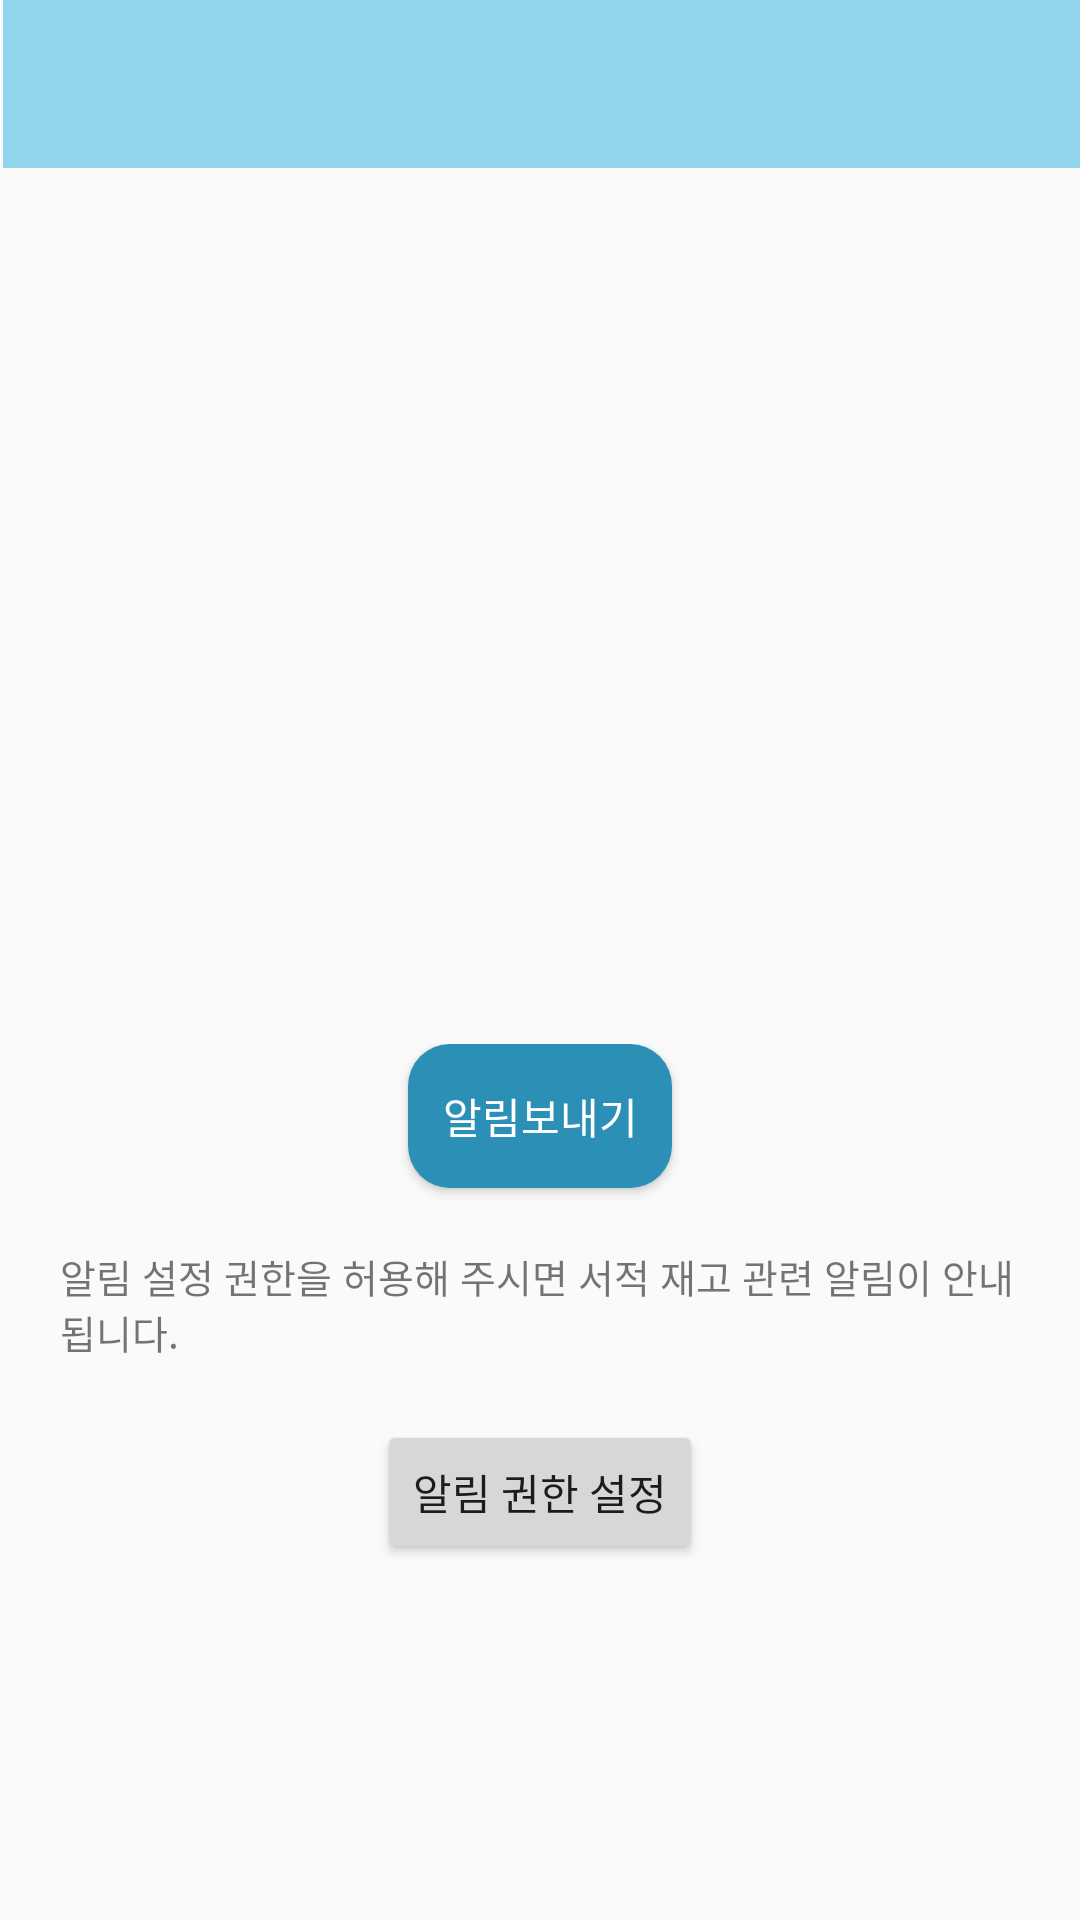

Layout XML and referenced resources for this Android screen:
<!-- AndroidManifest.xml: application theme Theme.AppCompat.DayNight.NoActionBar -->
<!-- res/layout/notice_user.xml -->
<?xml version="1.0" encoding="utf-8"?>
<LinearLayout xmlns:android="http://schemas.android.com/apk/res/android"
    xmlns:app="http://schemas.android.com/apk/res-auto"
    android:layout_width="match_parent"
    android:layout_height="match_parent"
    xmlns:tools="http://schemas.android.com/tools"
    android:orientation="vertical"
    tools:context=".noticeuser"
    android:layout_weight="1">

    <androidx.appcompat.widget.Toolbar
        android:id="@+id/next_toolbar"
        android:layout_width="409dp"
        android:layout_height="wrap_content"
        android:layout_marginStart="1dp"
        android:layout_marginLeft="1dp"
        android:background="#90d5eb"
        android:minHeight="?attr/actionBarSize"
        android:theme="?attr/actionBarTheme"
        app:layout_constraintStart_toStartOf="parent"
        app:layout_constraintTop_toTopOf="parent" />
    <LinearLayout
        android:layout_width="match_parent"
        android:layout_height="match_parent"
        android:layout_weight="1"/>
    <LinearLayout
        android:layout_width="match_parent"
        android:layout_height="match_parent"
        android:layout_weight="1"
        android:orientation="vertical">
    <Button
        android:layout_width="wrap_content"
        android:layout_height="wrap_content"
        android:text="알림보내기"
        android:background="@drawable/gdbtn"
        android:layout_gravity="center"
        android:textColor="@color/white"/>

    <TextView
        android:layout_width="wrap_content"
        android:layout_height="wrap_content"
        android:text="알림 설정 권한을 허용해 주시면 서적 재고 관련 알림이 안내됩니다."
        android:textSize="13dp"
        android:layout_margin="20dp"
        android:layout_gravity="center"/>

    <Button
        android:id="@+id/alim"
        android:layout_width="wrap_content"
        android:layout_height="wrap_content"
        android:text="알림 권한 설정"
        android:layout_gravity="center"/>
    </LinearLayout>




</LinearLayout>
<!-- resources referenced by this layout -->
<resources>
  <!-- drawable gdbtn (drawable) -->
  <?xml version="1.0" encoding="utf-8"?>
  <shape xmlns:android="http://schemas.android.com/apk/res/android"
      android:shape="rectangle">
      <solid android:color="#FFFFFF"/>
      <solid android:color="#2B8FB6"/>
      <corners android:radius="14dp"/>
  
  
  </shape>
  <!-- not gathered from this repository: default colours our renderer supplied (Android Studio template values) -->
  <color name="white">#FFFFFFFF</color>
</resources>
